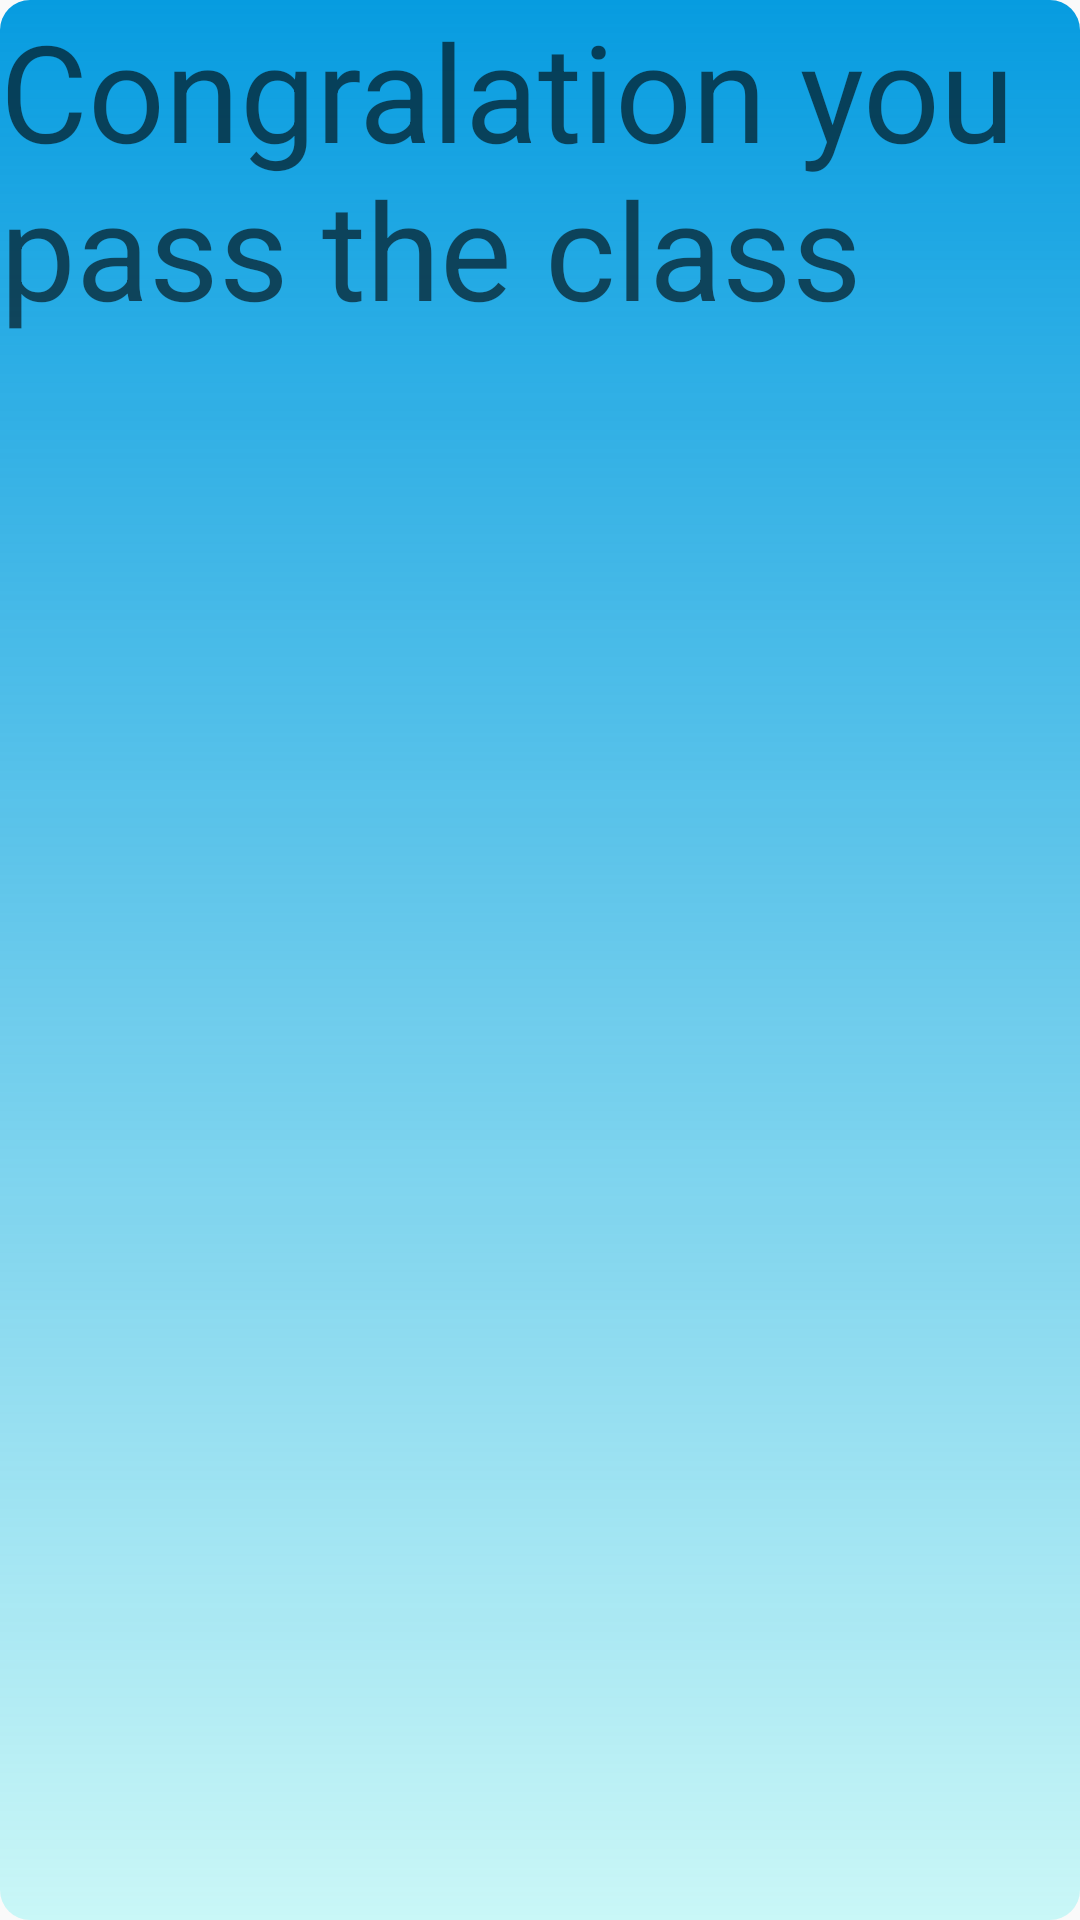

This screen was rendered from an Android layout file. Write that file and the resources it references.
<!-- AndroidManifest.xml: application theme AppTheme -->
<!-- res/layout/activity_popup__passclass.xml -->
<?xml version="1.0" encoding="utf-8"?>
<androidx.constraintlayout.widget.ConstraintLayout xmlns:android="http://schemas.android.com/apk/res/android"
    xmlns:app="http://schemas.android.com/apk/res-auto"
    xmlns:tools="http://schemas.android.com/tools"
    android:layout_width="match_parent"
    android:layout_height="match_parent"
    android:background="@drawable/pop_bg"
    tools:context=".popup_Passclass">

    <TextView
        android:id="@+id/textView5"
        android:layout_width="0dp"
        android:layout_height="0dp"
        android:text="Congralation you pass the class "
        android:textAppearance="@style/TextAppearance.AppCompat.Display2"
        app:layout_constraintBottom_toBottomOf="parent"
        app:layout_constraintEnd_toEndOf="parent"
        app:layout_constraintStart_toStartOf="parent"
        app:layout_constraintTop_toTopOf="parent" />
</androidx.constraintlayout.widget.ConstraintLayout>
<!-- resources referenced by this layout -->
<resources>
  <!-- drawable pop_bg (drawable) -->
  <?xml version="1.0" encoding="utf-8"?>
  <shape xmlns:android="http://schemas.android.com/apk/res/android">
  
      <gradient
          android:startColor="#079CE0"
          android:endColor = "#340CEBEB"
          android:angle = "270"
          />
      <corners
          android:radius="10dp"
          />
  </shape>
  <style name="AppTheme" parent="Theme.AppCompat.Light.DarkActionBar">
          
          <item name="colorPrimary">@color/colorPrimary</item>
          <item name="colorPrimaryDark">@color/colorPrimaryDark</item>
          <item name="colorAccent">@color/colorAccent</item>
      </style>
  <!-- not gathered from this repository: default colours our renderer supplied (Android Studio template values) -->
  <color name="colorPrimary">#FF6200EE</color>
  <color name="colorPrimaryDark">#FF3700B3</color>
  <color name="colorAccent">#FF03DAC5</color>
</resources>
